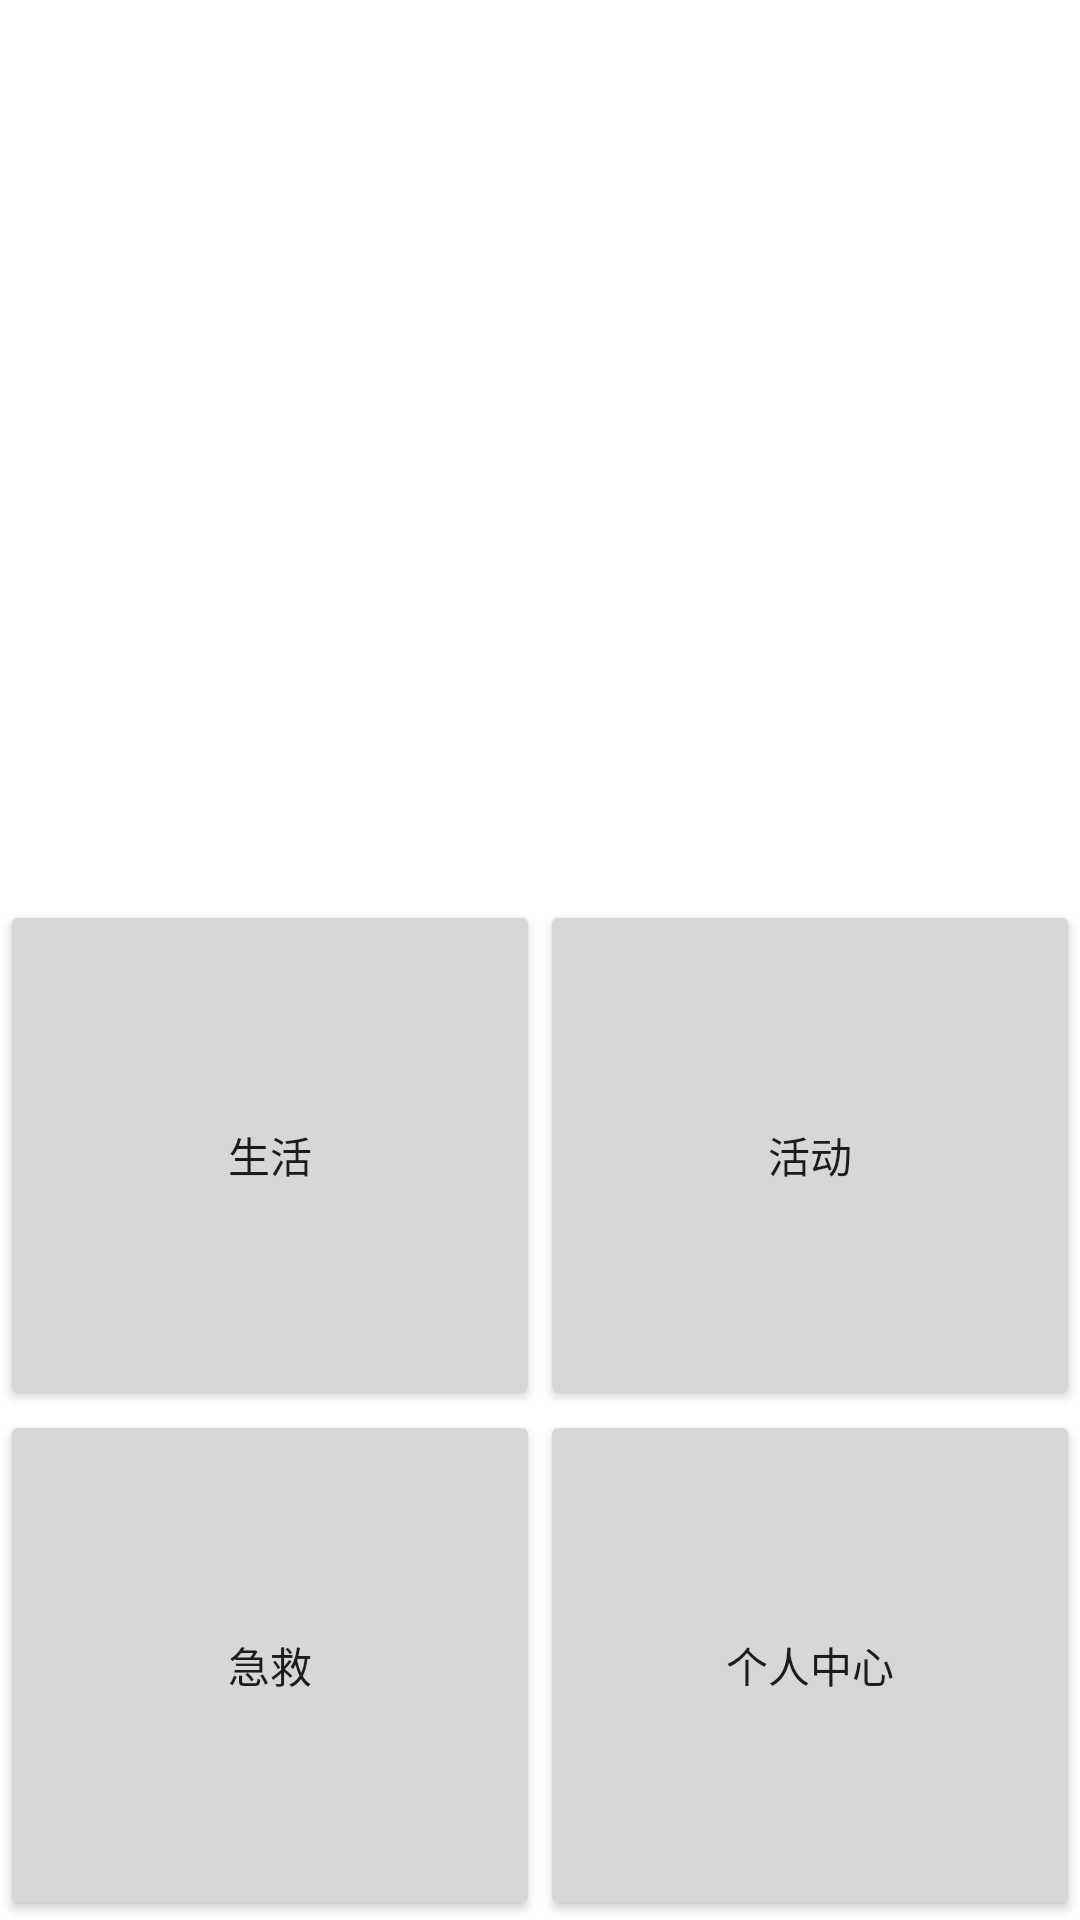

Write the Android layout XML for this screen, with the resource values it uses.
<!-- AndroidManifest.xml: application theme Theme.111111 -->
<!-- res/layout/activity_elder.xml -->
<?xml version="1.0" encoding="utf-8"?>
<LinearLayout xmlns:android="http://schemas.android.com/apk/res/android"
    android:layout_width="match_parent"
    android:layout_height="match_parent"
    android:orientation="vertical">

    <LinearLayout
        android:layout_width="match_parent"
        android:layout_height="300dp">

        <androidx.recyclerview.widget.RecyclerView
            android:id="@+id/card_recycler_view"
            android:layout_width="match_parent"
            android:layout_height="wrap_content"
            android:orientation="horizontal"
            />

    </LinearLayout>



    <LinearLayout
        android:layout_width="match_parent"
        android:layout_height="0dp"
        android:layout_weight="1"
        android:orientation="horizontal">

        <Button
            android:id="@+id/btn_life"
            android:layout_width="0dp"
            android:layout_height="match_parent"
            android:layout_weight="1"
            android:text="生活" />

        <Button
            android:id="@+id/btn_activity"
            android:layout_width="0dp"
            android:layout_height="match_parent"
            android:layout_weight="1"
            android:text="活动" />
    </LinearLayout>

    <LinearLayout
        android:layout_width="match_parent"
        android:layout_height="0dp"
        android:layout_weight="1"
        android:orientation="horizontal">

        <Button
            android:id="@+id/btn_emergency"
            android:layout_width="0dp"
            android:layout_height="match_parent"
            android:layout_weight="1"
            android:text="急救"
            android:onClick="onEmergencyClick"/>
        <Button
            android:id="@+id/btn_personal"
            android:layout_width="0dp"
            android:layout_height="match_parent"
            android:layout_weight="1"
            android:text="个人中心"
            android:onClick="onPersonalClick"/>
    </LinearLayout>
</LinearLayout>
<!-- resources referenced by this layout -->
<resources>
  <style name="Theme.111111" parent="Theme.MaterialComponents.DayNight.DarkActionBar">
          
          <item name="colorPrimary">@color/purple_500</item>
          <item name="colorPrimaryVariant">@color/purple_700</item>
          <item name="colorOnPrimary">@color/white</item>
          
          <item name="colorSecondary">@color/teal_200</item>
          <item name="colorSecondaryVariant">@color/teal_700</item>
          <item name="colorOnSecondary">@color/black</item>
          
          <item name="android:statusBarColor">?attr/colorPrimaryVariant</item>
          
      </style>
  <!-- not gathered from this repository: default colours our renderer supplied (Android Studio template values) -->
  <color name="purple_500">#FF6200EE</color>
  <color name="purple_700">#FF3700B3</color>
  <color name="teal_200">#FF03DAC5</color>
  <color name="teal_700">#FF018786</color>
  <color name="black">#FF000000</color>
  <color name="white">#FFFFFFFF</color>
</resources>
